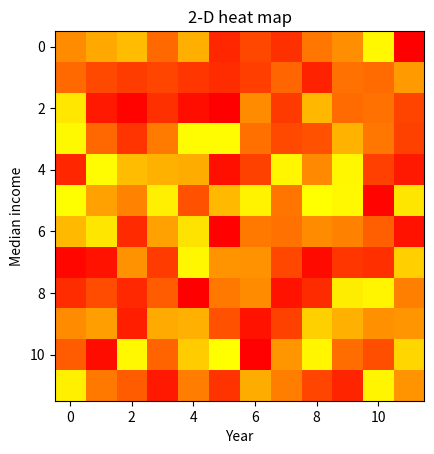

Write Python code to recreate this figure.
import numpy as np
import matplotlib.pyplot as plt

# heat map
# creating a heat map

data = np.random.random((12, 12))
plt.imshow(data, cmap="autumn", interpolation="nearest")
plt.title("2-D heat map")
plt.xlabel("Year")
plt.ylabel("Median income")
plt.show()

